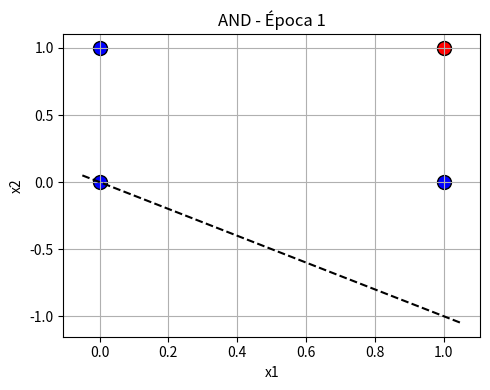
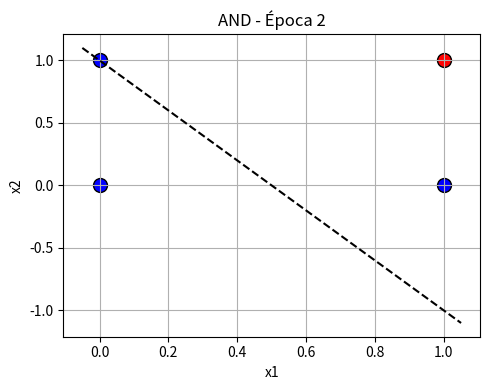
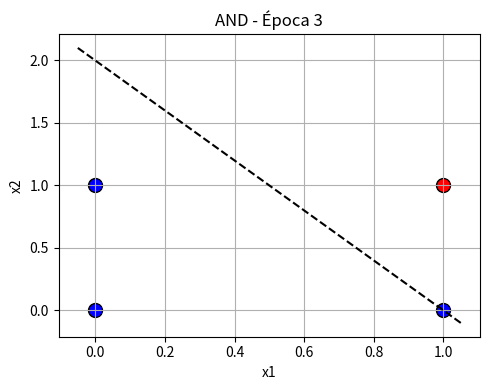
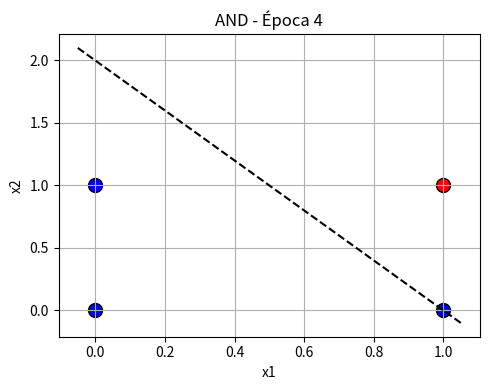
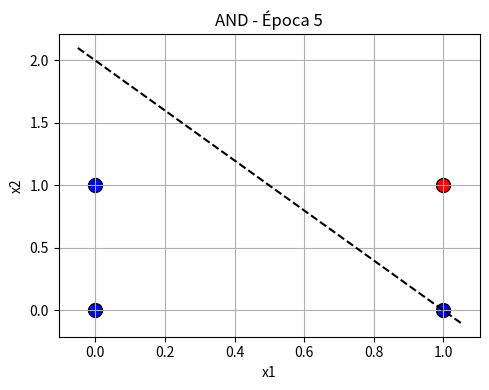
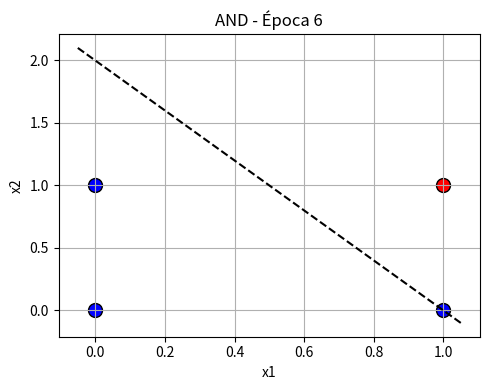
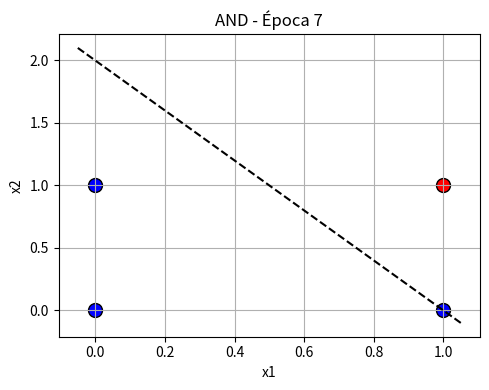
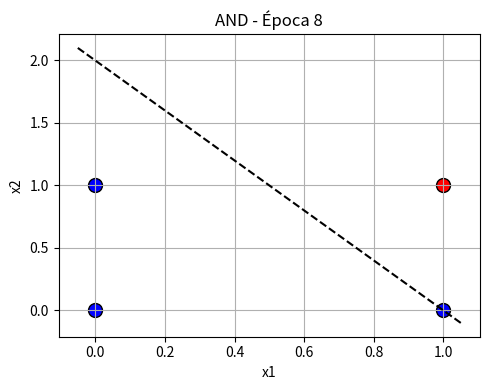
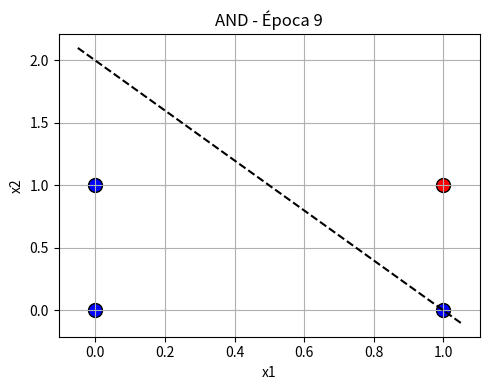
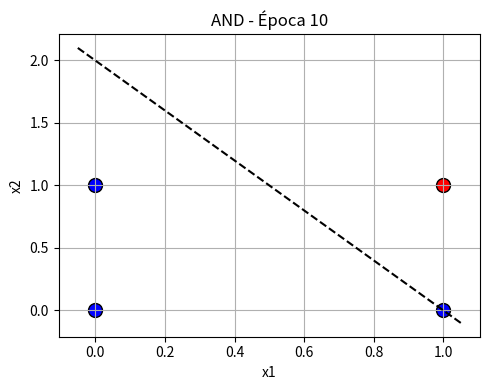
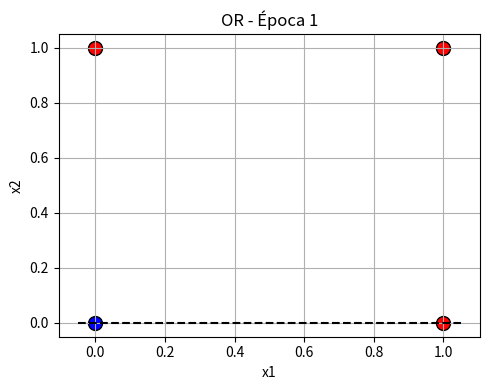
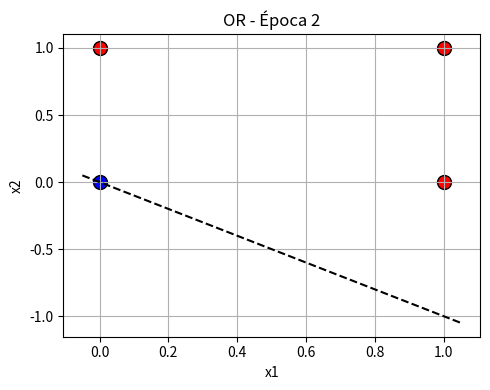
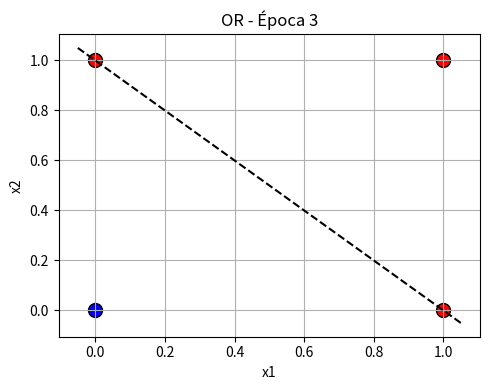
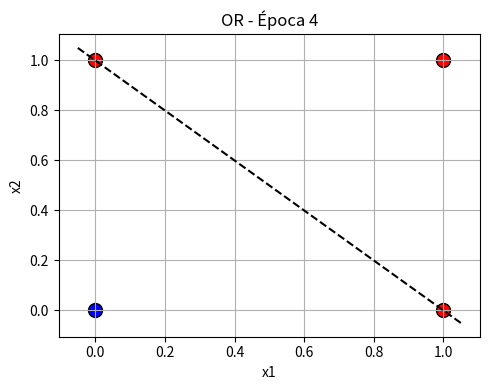
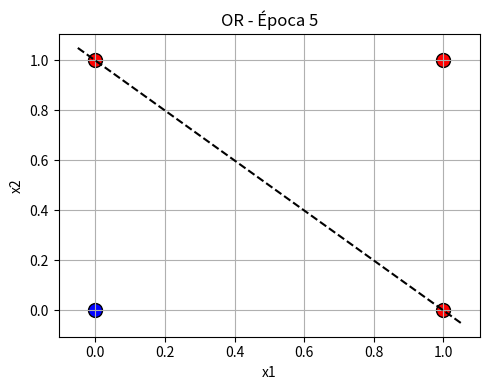
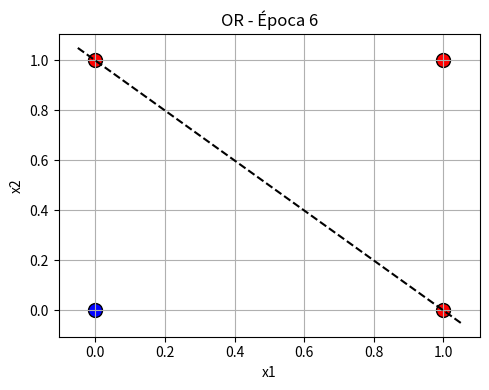

Write Python code to recreate these figures, in order.
import numpy as np
import matplotlib.pyplot as plt

class Perceptron:
    def __init__(self, input_size, learning_rate=0.1, epochs=20):
        self.lr = learning_rate
        self.epochs = epochs
        self.weights = np.zeros(input_size + 1)  # +1 para o bias
        self.history = []

    def activation(self, x):
        return 1 if x >= 0 else 0

    def predict(self, x):
        z = np.dot(x, self.weights[1:]) + self.weights[0]
        return self.activation(z)

    def fit(self, X, y):
        for epoch in range(self.epochs):
            for xi, target in zip(X, y):
                z = np.dot(xi, self.weights[1:]) + self.weights[0]
                y_pred = self.activation(z)
                error = target - y_pred
                self.weights[1:] += self.lr * error * xi
                self.weights[0] += self.lr * error
            self.history.append(self.weights.copy())

    def plot_decision_boundary(self, X, y, title):
        for i, w in enumerate(self.history):
            plt.figure(figsize=(5, 4))
            plt.title(f"{title} - Época {i+1}")
            for j in range(len(X)):
                plt.scatter(X[j][0], X[j][1], c='blue' if y[j] == 0 else 'red', s=100, edgecolors='k')

            x_vals = np.array(plt.gca().get_xlim())
            if w[2] != 0:
                y_vals = -(w[1] * x_vals + w[0]) / w[2]
                plt.plot(x_vals, y_vals, '--k')
            plt.xlabel("x1")
            plt.ylabel("x2")
            plt.grid(True)
            plt.tight_layout()
            plt.show()

# Definindo a função de teste para as portas lógicas
def test_gate(gate):
    if gate == "AND":
        X = np.array([[0,0], [0,1], [1,0], [1,1]])
        y = np.array([0, 0, 0, 1])
    elif gate == "OR":
        X = np.array([[0,0], [0,1], [1,0], [1,1]])
        y = np.array([0, 1, 1, 1])
    elif gate == "XOR":
        X = np.array([[0,0], [0,1], [1,0], [1,1]])
        y = np.array([0, 1, 1, 0])
    else:
        raise ValueError("Função lógica não reconhecida.")

    print(f"\nTreinando Perceptron para função {gate}")
    perceptron = Perceptron(input_size=2, learning_rate=0.1, epochs=10)
    perceptron.fit(X, y)
    perceptron.plot_decision_boundary(X, y, gate)

    print("Resultados da predição:")
    for xi in X:
        print(f"Entrada: {xi} -> Saída: {perceptron.predict(xi)}")

# Chamadas para testar AND, OR e XOR
test_gate("AND")
test_gate("OR")
test_gate("XOR")
